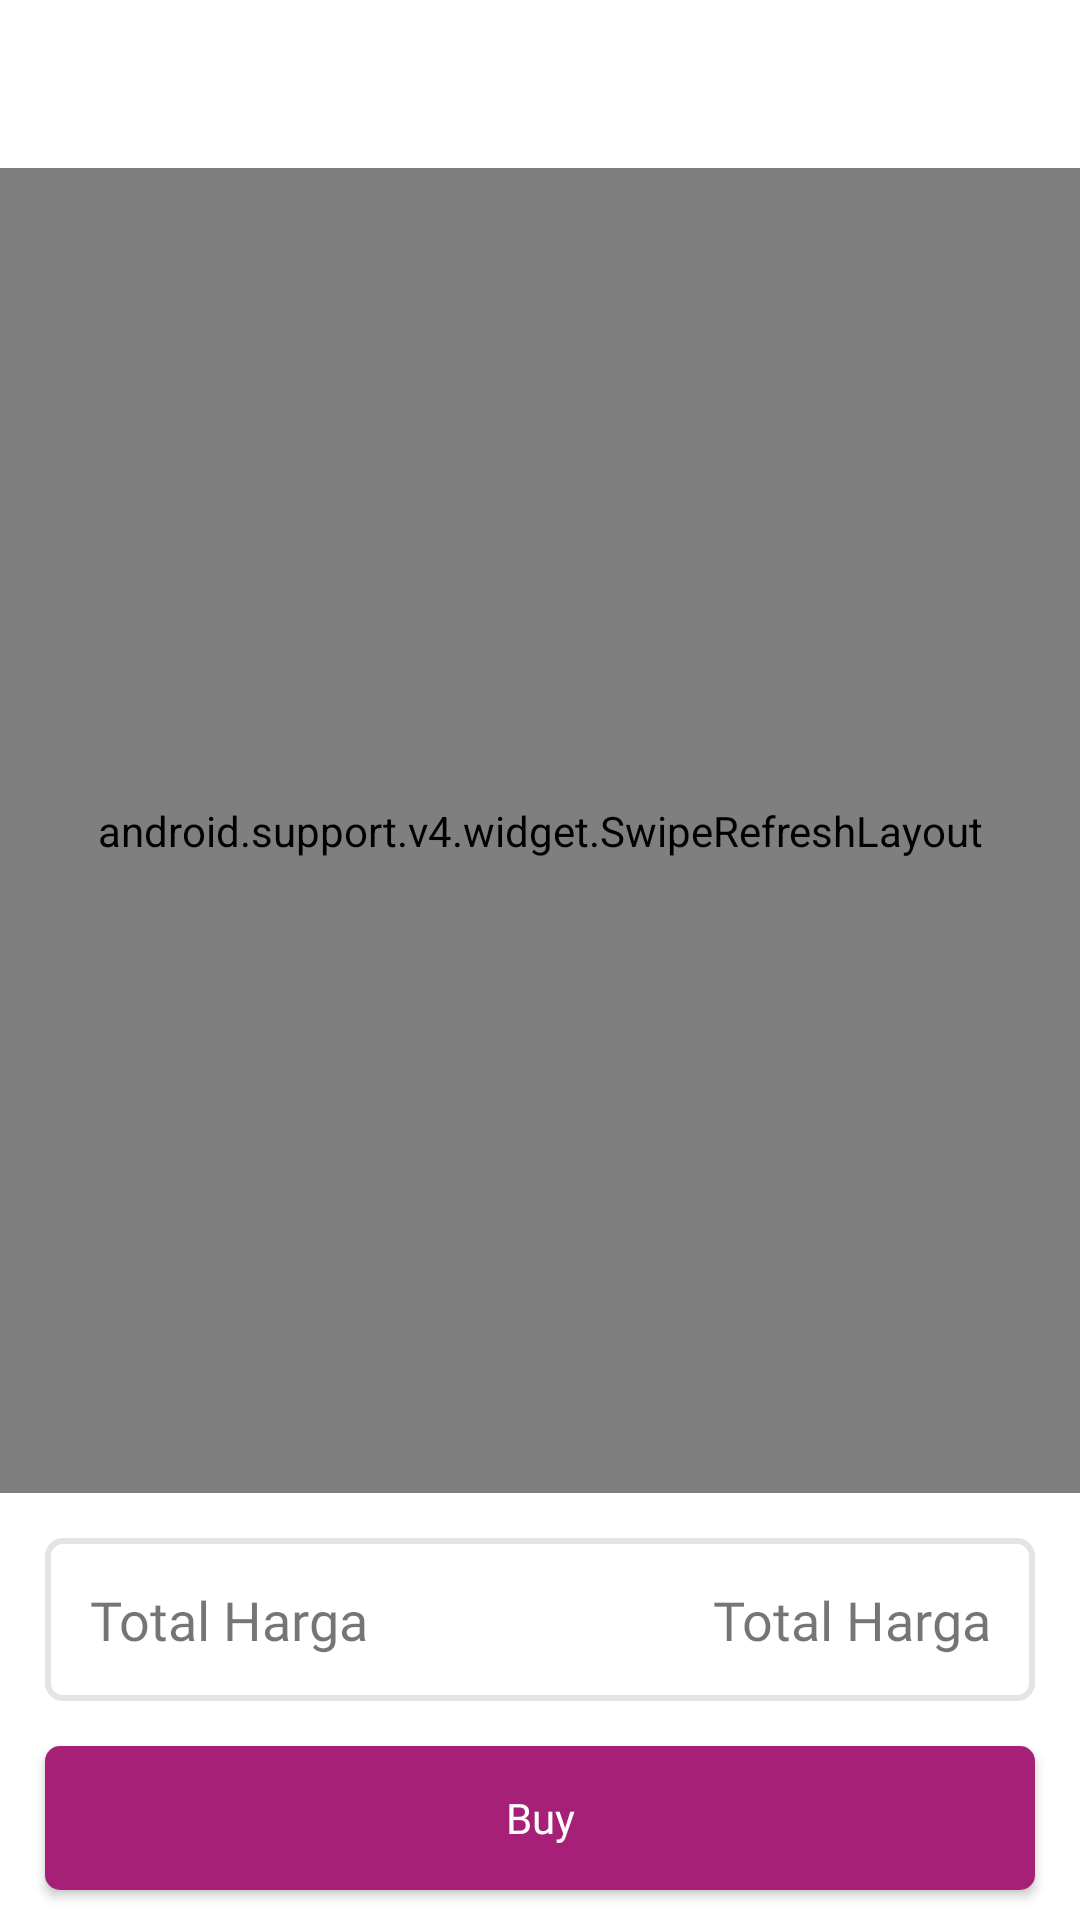

The Android layout XML behind this screen, and the referenced resources:
<!-- AndroidManifest.xml: application theme AppTheme -->
<!-- res/layout/activity_your_order.xml -->
<?xml version="1.0" encoding="utf-8"?>
<RelativeLayout xmlns:android="http://schemas.android.com/apk/res/android"
    xmlns:app="http://schemas.android.com/apk/res-auto"
    xmlns:tools="http://schemas.android.com/tools"
    android:layout_width="match_parent"
    android:layout_height="match_parent"
    android:background="@color/colorWhite"
    tools:context=".YourOrderActivity">

    <android.support.design.widget.CoordinatorLayout
        android:layout_width="match_parent"
        android:layout_height="match_parent"
        android:layout_above="@id/gridparent">

        <android.support.design.widget.AppBarLayout
            android:id="@+id/appbartop"
            android:layout_width="match_parent"
            android:layout_height="wrap_content"
            android:background="@color/colorWhite"
            android:elevation="0dp"
            app:elevation="0dp">

            <android.support.v7.widget.Toolbar
                android:id="@+id/toolbar_home"
                android:layout_width="match_parent"
                android:layout_height="?attr/actionBarSize"
                app:contentInsetEnd="0dp"
                app:contentInsetLeft="0dp"
                app:contentInsetRight="0dp"
                app:contentInsetStart="0dp">

                <ImageButton
                    android:id="@+id/btn_back"
                    android:layout_width="?attr/actionBarSize"
                    android:layout_height="?attr/actionBarSize"
                    android:background="?attr/selectableItemBackgroundBorderless"
                    android:src="@drawable/ic_arrow_back_black_24dp"
                    android:tint="@color/colorAccent" />

            </android.support.v7.widget.Toolbar>

        </android.support.design.widget.AppBarLayout>

        <android.support.v4.widget.SwipeRefreshLayout
            android:id="@+id/swipe_refreshOrder"
            android:layout_width="match_parent"
            android:layout_height="match_parent"
            app:layout_behavior="@string/appbar_scrolling_view_behavior">


            <LinearLayout
                android:layout_width="match_parent"
                android:layout_height="match_parent"
                android:orientation="vertical">

                <TextView
                    android:layout_width="match_parent"
                    android:layout_height="wrap_content"
                    android:fontFamily="@font/gbold"
                    android:padding="15dp"
                    android:text="Your Order"
                    android:textColor="@color/colorBlack"
                    android:textSize="25sp" />

                <android.support.v7.widget.RecyclerView
                    android:id="@+id/rv_order"
                    android:layout_width="match_parent"
                    android:layout_height="match_parent">

                </android.support.v7.widget.RecyclerView>
            </LinearLayout>
        </android.support.v4.widget.SwipeRefreshLayout>
    </android.support.design.widget.CoordinatorLayout>

    <GridLayout
        android:id="@+id/gridparent"
        android:layout_above="@id/btn_buy"
        android:layout_width="match_parent"
        android:layout_height="wrap_content"
        android:layout_marginStart="15dp"
        android:layout_marginTop="15dp"
        android:layout_marginEnd="15dp"
        android:layout_marginBottom="15dp"
        android:background="@drawable/bg_corner"
        android:columnCount="2"
        android:padding="15dp">

        <TextView
            android:layout_width="wrap_content"
            android:layout_height="wrap_content"
            android:layout_columnWeight="1"
            android:fontFamily="@font/gmedium"
            android:text="@string/total_harga"
            android:textSize="18sp" />

        <TextView
            android:gravity="end"
            android:id="@+id/tv_totalPrice"
            android:layout_width="wrap_content"
            android:layout_height="wrap_content"
            android:layout_columnWeight="1"
            android:fontFamily="@font/gbold"
            android:text="@string/total_harga"
            android:textSize="18sp" />
    </GridLayout>

    <android.support.v7.widget.AppCompatButton
        android:id="@+id/btn_buy"
        android:layout_width="match_parent"
        android:layout_height="wrap_content"
        android:layout_alignParentBottom="true"
        android:layout_marginStart="15dp"
        android:layout_marginEnd="15dp"
        android:layout_marginBottom="10dp"
        android:background="@drawable/bg_purple_cart"
        android:fontFamily="@font/gbold"
        android:text="@string/buy"
        android:textAllCaps="false"
        android:textColor="@color/colorWhite" />

</RelativeLayout>
<!-- resources referenced by this layout -->
<resources>
  <color name="colorAccent">#A62077</color>
  <color name="colorBlack">#000000</color>
  <color name="colorWhite">#FFFFFF</color>
  <!-- drawable bg_corner (drawable) -->
  <?xml version="1.0" encoding="utf-8"?>
  <shape android:shape="rectangle" xmlns:android="http://schemas.android.com/apk/res/android">
      <stroke android:color="@color/colorWhite2" android:width="2dp"/>
      <corners android:radius="5dp"/>
  </shape>
  <!-- drawable bg_purple_cart (drawable) -->
  <?xml version="1.0" encoding="utf-8"?>
  <ripple xmlns:android="http://schemas.android.com/apk/res/android"
      android:color="@color/colorPink1">
      <item android:id="@android:id/mask">
          <shape android:shape="rectangle">
              <solid android:color="@color/colorPink1" />
              <corners android:radius="5dp"/>
          </shape>
      </item>
  
      <item android:id="@android:id/background">
          <shape android:shape="rectangle">
              <solid android:color="@color/colorAccent"/>
              <corners android:radius="5dp"/>
          </shape>
      </item>
  </ripple>
  <string name="buy">Buy</string>
  <string name="total_harga">Total Harga</string>
  <style name="AppTheme" parent="Theme.AppCompat.Light.NoActionBar">
          <item name="android:windowLightStatusBar">true</item>
          <item name="colorPrimary">@color/colorWhite</item>
          <item name="colorPrimaryDark">@color/colorWhite</item>
          <item name="colorAccent">@color/colorAccent</item>
      </style>
  <color name="colorWhite2">#e4e4e4</color>
  <color name="colorPink1">#da309f</color>
</resources>
